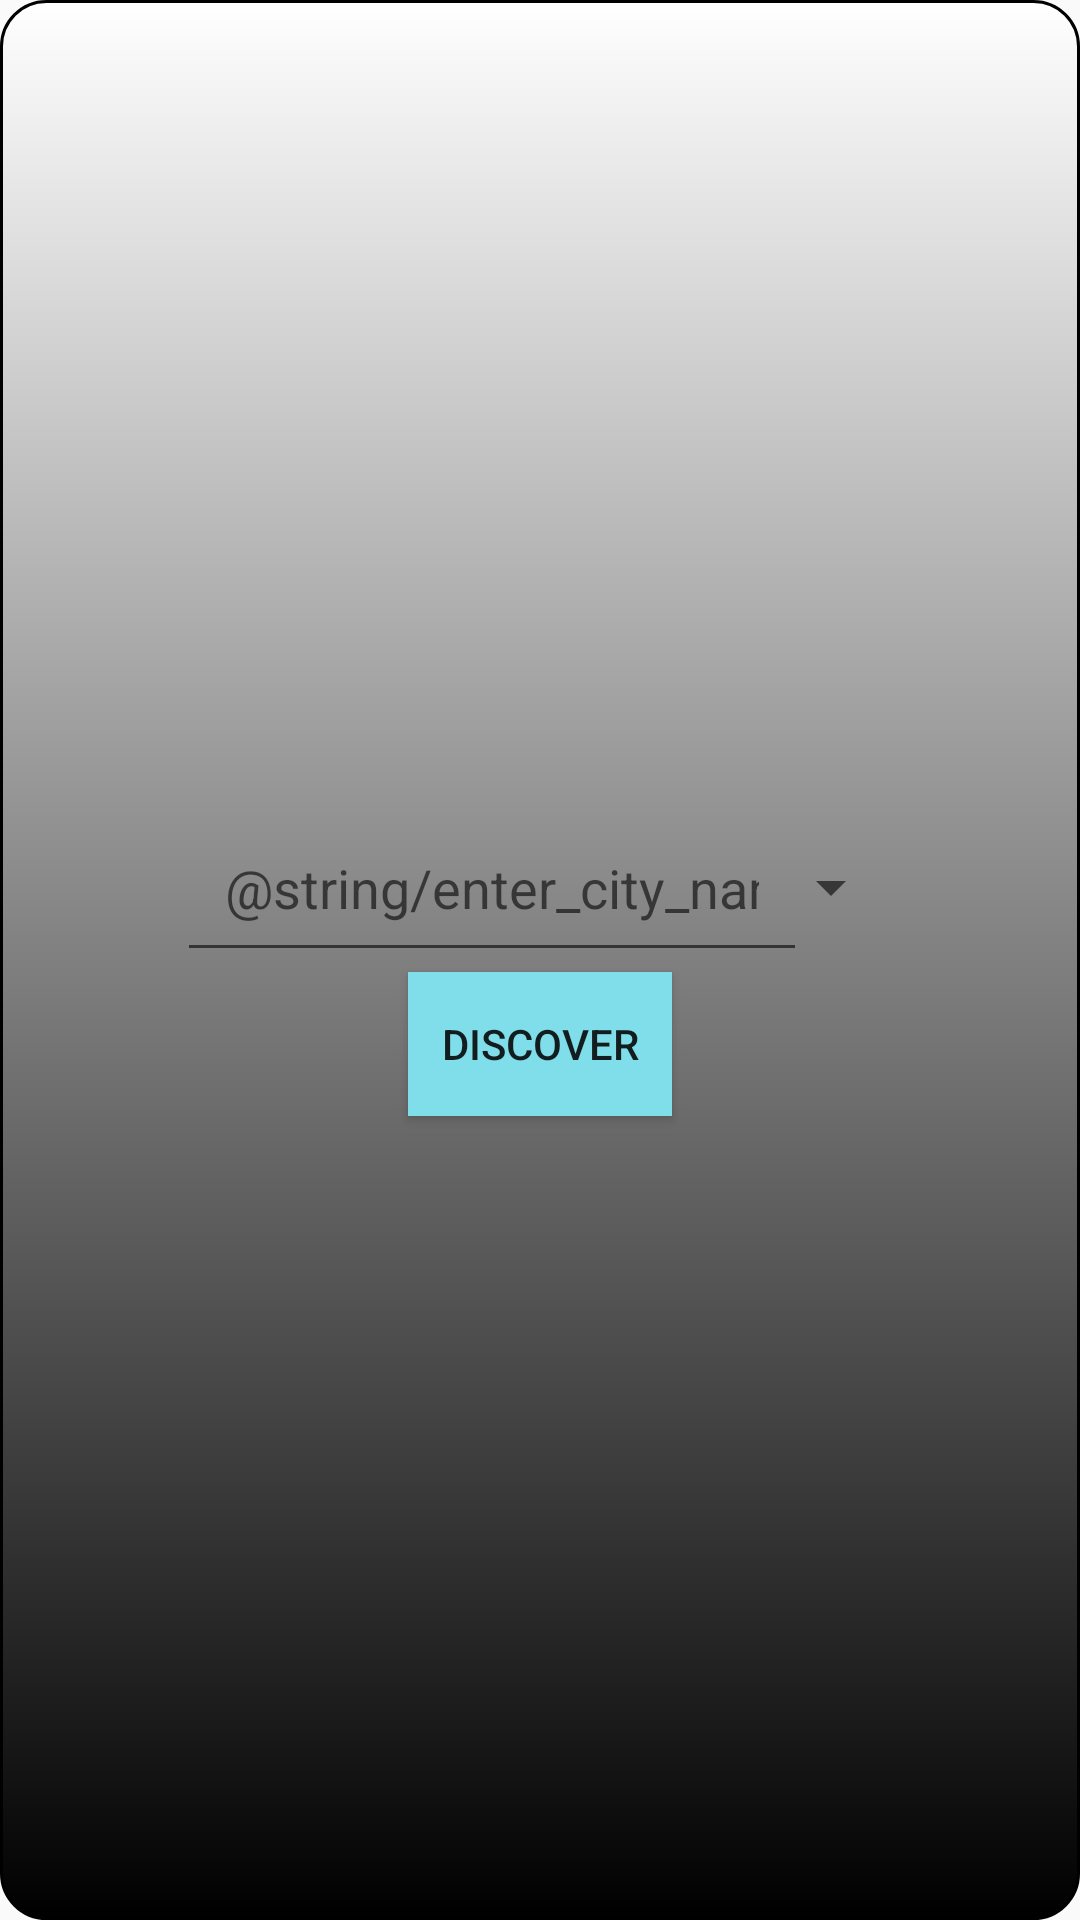

Layout XML and referenced resources for this Android screen:
<!-- AndroidManifest.xml: application theme AppTheme -->
<!-- res/layout/activity_main.xml -->
<?xml version="1.0" encoding="utf-8"?>
<LinearLayout xmlns:android="http://schemas.android.com/apk/res/android"
    android:layout_width="match_parent"
    android:layout_height="match_parent"
    android:background="@drawable/test"
    android:layout_centerHorizontal="true"
    android:layout_centerVertical="true"
    android:gravity="center"
    android:orientation="vertical">


    <FrameLayout
        android:layout_width="wrap_content"
        android:layout_height="wrap_content"
        android:orientation="horizontal">

        <Spinner
            android:id="@+id/spiner"
            android:layout_width="match_parent"
            android:layout_height="wrap_content"
            android:layout_gravity="end|center_vertical"
            android:entries="@array/citylist" />

        <EditText
            android:id="@+id/editText"
            android:layout_width="wrap_content"
            android:layout_height="wrap_content"
            android:layout_marginEnd="32dp"
            android:layout_marginRight="32dp"
            android:ems="10"
            android:hint="@string/enter_city_name"
            android:inputType="textPersonName"
            android:padding="16dp" />

    </FrameLayout>

    <Button
        android:id="@+id/batton"
        android:background="@color/button"
        android:layout_width="wrap_content"
        android:layout_height="wrap_content"
        android:onClick="onClickListener"
        android:text="discover" />

</LinearLayout>
<!-- resources referenced by this layout -->
<resources>
  <string-array name="citylist">
          <item />
          <item>Poltava</item>
          <item>Kharkiv</item>
          <item>Kiev</item>
      </string-array>
  <color name="button">#80DEEA</color>
  <!-- drawable test (drawable) -->
  <?xml version="1.0" encoding="utf-8"?>
  <shape   xmlns:android="http://schemas.android.com/tools">
      android:shape="rectangle" >
  
      <corners android:radius="15dp" />
  
      <gradient
          android:angle="90"
          android:endColor="#FFFFFFFF"
          android:startColor="#FF000000"
          android:type="linear" />
  
      <stroke
          android:width="1dp"
          android:color="#FF000000" />
  
      <padding
          android:bottom="15dp"
          android:left="15dp"
          android:right="15dp"
          android:top="15dp" />
  </shape >
  <string name="enter_city_name">Введите город</string>
  <style name="AppTheme" parent="Theme.AppCompat.Light.NoActionBar">
          
          <item name="colorPrimary">@color/colorPrimary</item>
          <item name="colorPrimaryDark">@color/colorPrimaryDark</item>
          <item name="colorAccent">@color/colorAccent</item>
      </style>
  <color name="colorPrimary">#00BCD4</color>
  <color name="colorPrimaryDark">#0097A7</color>
  <color name="colorAccent">#009688</color>
</resources>
